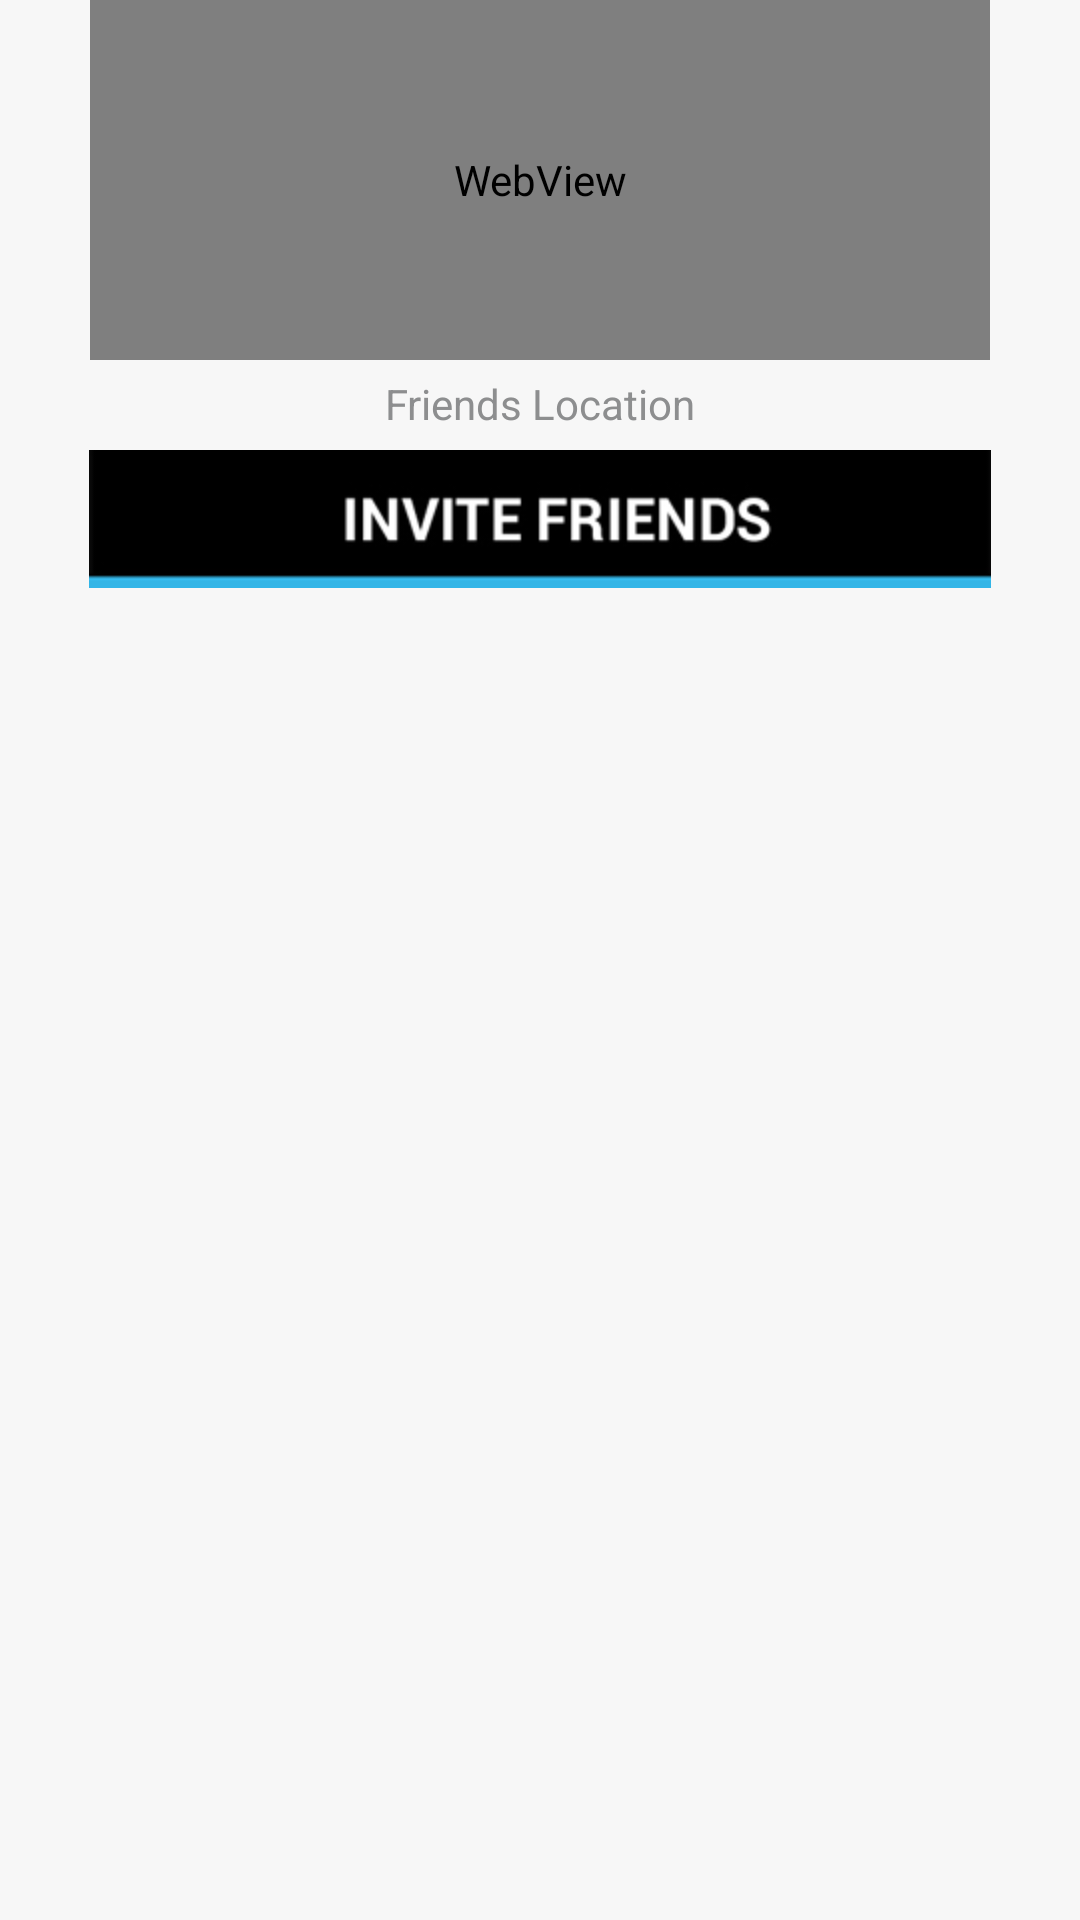

Reconstruct the res/layout file that produces this screen, plus the resources it refers to.
<!-- AndroidManifest.xml: fallback theme Theme.MaterialComponents.DayNight.NoActionBar -->
<!-- res/layout/gc_list_friends_fragment.xml -->
<RelativeLayout xmlns:android="http://schemas.android.com/apk/res/android"
    xmlns:tools="http://schemas.android.com/tools"
    android:layout_width="match_parent"
    android:layout_height="match_parent"
    android:layout_gravity="center"
    android:background="@drawable/gc_chatbg"
    android:orientation="vertical" >

    <WebView
        android:id="@+id/map_friends_location"
        android:layout_width="300dp"
        android:layout_height="120dp"
        android:layout_centerHorizontal="true" >

    </WebView>
    <ImageView
        android:id="@+id/img_blankmap"
        android:layout_width="wrap_content"
        android:layout_height="wrap_content"
        android:layout_centerHorizontal="true"
        android:background="@drawable/gc_blankmap"
        android:layout_alignBottom="@+id/map_friends_location"
        android:layout_alignLeft="@+id/map_friends_location"
        android:layout_alignRight="@+id/map_friends_location"
        android:layout_alignTop="@+id/map_friends_location"
        android:visibility="gone"
         />
    <TextView
        android:id="@+id/txtFriendLocatoin"
        style="@style/gc_FriendList_Map_Footer_Text"
        android:layout_below="@+id/map_friends_location"
        android:text="@string/gc_message_friends_location" />

    <LinearLayout
        android:id="@+id/map_conent"
        android:layout_width="wrap_content"
        android:layout_height="wrap_content"
        android:layout_alignBottom="@+id/map_friends_location"
        android:layout_alignLeft="@+id/map_friends_location"
        android:layout_alignRight="@+id/map_friends_location"
        android:layout_alignTop="@+id/map_friends_location"
        android:layout_centerHorizontal="true" >

    </LinearLayout>

    <ImageButton
        android:id="@+id/btn_invite_friends"
        android:layout_width="wrap_content"
        android:layout_height="wrap_content"
        android:layout_below="@+id/txtFriendLocatoin"
        android:layout_centerHorizontal="true"
        android:layout_marginBottom="6dp"
        android:background="@drawable/gc_btn_invite_friends"
        android:contentDescription="@string/gc_back" />

    <ListView
        android:id="@android:id/list"
        android:layout_width="match_parent"
        android:layout_height="match_parent"
        android:layout_below="@+id/btn_invite_friends"
        android:cacheColorHint="#00000000"
        android:divider="#00000000"
        android:fadingEdge="none"
        android:isScrollContainer="false" >
    </ListView>

</RelativeLayout>
<!-- resources referenced by this layout -->
<resources>
  <!-- drawable gc_btn_invite_friends (drawable) -->
  <?xml version="1.0" encoding="utf-8"?>
  <selector xmlns:android="http://schemas.android.com/apk/res/android">
      <item
          android:drawable="@drawable/gc_invitefriendsbtn_unpressed"
          android:state_pressed="false"
         />
      <item
          android:drawable="@drawable/gc_invitefriendsbtn_unpressed"
          android:state_focused="true"
          />
      <item
          android:drawable="@drawable/gc_invitefriendsbtn_pressed"/>
  </selector>
  <!-- drawable gc_chatbg: jpg bitmap (drawable-hdpi, 5692 bytes) -->
  <string name="gc_back">Back</string>
  <string name="gc_message_friends_location">Friends Location</string>
  <style name="gc_FriendList_Map_Footer_Text">
          <item name="android:layout_width">fill_parent</item>
          <item name="android:layout_height">wrap_content</item>
          <item name="android:gravity">center_horizontal</item>
          <item name="android:layout_marginTop">5dip</item>
          <item name="android:layout_marginBottom">6dip</item>
          <item name="android:textSize">14sp</item>
          <item name="android:textColor">@color/gc_font_gray</item>
      </style>
  <!-- drawable gc_invitefriendsbtn_unpressed: jpg bitmap (drawable-hdpi, 9188 bytes) -->
  <!-- drawable gc_invitefriendsbtn_pressed: jpg bitmap (drawable-hdpi, 8476 bytes) -->
  <color name="gc_font_gray">#8d8e8f</color>
</resources>
